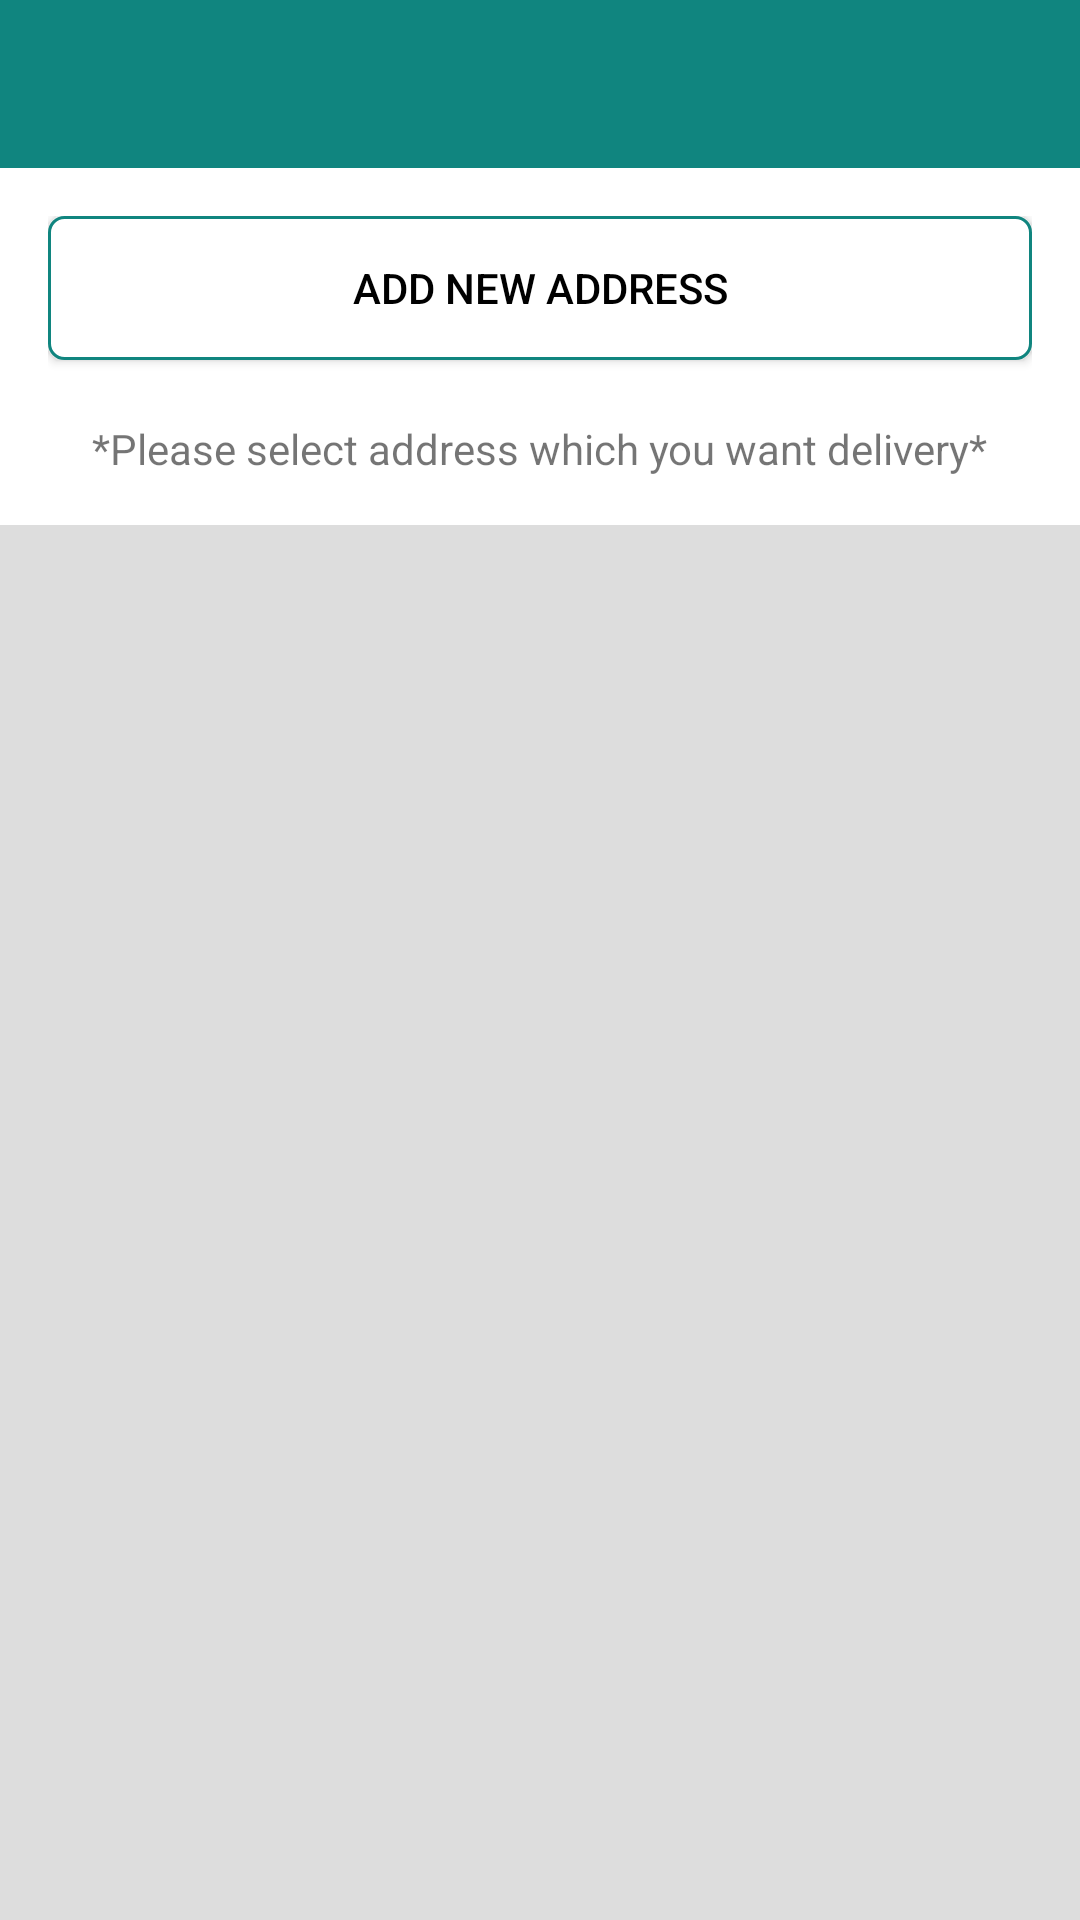

The Android layout XML behind this screen, and the referenced resources:
<!-- AndroidManifest.xml: application theme AppTheme -->
<!-- res/layout/activity_address.xml -->
<?xml version="1.0" encoding="utf-8"?>
<RelativeLayout xmlns:android="http://schemas.android.com/apk/res/android"
    xmlns:app="http://schemas.android.com/apk/res-auto"
    xmlns:tools="http://schemas.android.com/tools"
    android:layout_width="match_parent"
    android:layout_height="match_parent"
    android:background="@color/greyD"
    tools:context=".Activities.AddressActivity">

    <LinearLayout
        android:id="@+id/toolbar_layout_head"
        android:layout_width="match_parent"
        android:layout_height="wrap_content"
        android:background="@color/colorPrimary">

        <include
            android:id="@+id/toolbar_layout"
            layout="@layout/toolbar_layout"
            android:layout_width="match_parent"
            android:layout_height="wrap_content" />
    </LinearLayout>

    <LinearLayout
        android:id="@+id/new_address_layout"
        android:layout_width="match_parent"
        android:layout_height="wrap_content"
        android:layout_below="@id/toolbar_layout_head"
        android:background="@color/white"
        android:orientation="vertical"
        android:padding="16sp">

        <Button
            android:id="@+id/btn_add_new_address"
            android:layout_width="match_parent"
            android:layout_height="wrap_content"
            android:background="@drawable/new_address_stye"
            android:text="@string/add_new_address"
            android:textColor="@color/black" />

        <TextView
            android:layout_width="wrap_content"
            android:layout_height="wrap_content"
            android:layout_gravity="center"
            android:layout_marginTop="20dp"
            android:text="@string/select_address" />

    </LinearLayout>

    <androidx.recyclerview.widget.RecyclerView
        android:id="@+id/recycler_address"
        android:layout_width="match_parent"
        android:layout_height="match_parent"
        android:layout_below="@id/new_address_layout"
        android:layout_marginTop="3dp" />


</RelativeLayout>
<!-- res/layout/toolbar_layout.xml (included above) -->
<?xml version="1.0" encoding="utf-8"?>
<androidx.appcompat.widget.Toolbar xmlns:android="http://schemas.android.com/apk/res/android"
    xmlns:app="http://schemas.android.com/apk/res-auto"
    android:id="@+id/toolbar_layout"
    android:layout_width="match_parent"
    android:layout_height="wrap_content"
    android:background="#00ffffff"
    android:fitsSystemWindows="true"
    android:minHeight="?attr/actionBarSize"
    app:contentInsetStartWithNavigation="0dp"
    app:theme="@style/Base.ThemeOverlay.AppCompat.Dark.ActionBar">

    <LinearLayout
        android:layout_width="wrap_content"
        android:layout_height="wrap_content"
        android:orientation="horizontal">



        <TextView
            android:layout_marginLeft="5dp"
            android:id="@+id/toolbar_title"
            android:layout_width="wrap_content"
            android:layout_height="wrap_content"
            android:layout_gravity="center"
            android:fontFamily="@font/allerta"
            android:gravity="center"
            android:textColor="@android:color/white"
            android:textSize="18sp" />
    </LinearLayout>

</androidx.appcompat.widget.Toolbar>
<!-- resources referenced by this layout -->
<resources>
  <color name="black">#000</color>
  <color name="colorPrimary">#10857f</color>
  <color name="greyD">#dddddd</color>
  <color name="white">#FFFFFF</color>
  <!-- drawable new_address_stye (drawable) -->
  <?xml version="1.0" encoding="utf-8"?>
  <shape android:shape="rectangle" xmlns:android="http://schemas.android.com/apk/res/android">
  
      <stroke android:color="@color/colorPrimary" android:width="1dp"/>
      <solid android:color="@color/white"/>
      <corners android:radius="5dp"/>
  </shape>
  <string name="add_new_address">Add New Address</string>
  <string name="select_address">*Please select address which you want delivery*</string>
  <style name="AppTheme" parent="Theme.AppCompat.Light.NoActionBar">
          
          <item name="colorPrimary">@color/colorPrimary</item>
          <item name="colorPrimaryDark">@color/colorPrimaryDark</item>
          <item name="colorAccent">@color/colorAccent</item>
      </style>
  <color name="colorPrimaryDark">#10857f</color>
  <color name="colorAccent">#10857f</color>
</resources>
